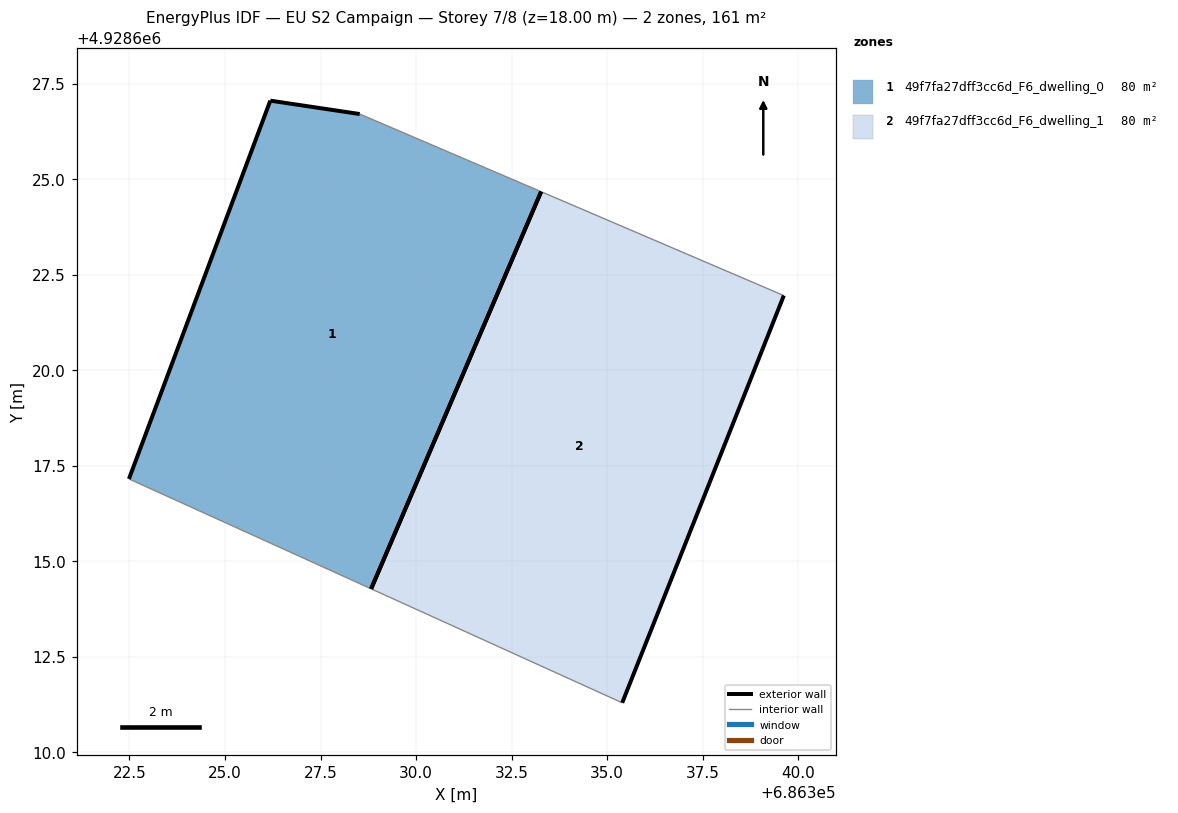
=== STOREY PLAN SPEC (per zone: floor XY polygon, exterior-wall plan segments, windows/doors) ===
zone 1: 49f7fa27dff3cc6d_F6_dwelling_0  (80.4 m²)
  floor: (686328.82, 4928614.28) (686333.27, 4928624.67) (686328.53, 4928626.70) (686326.19, 4928627.05) (686322.49, 4928617.15)
  exterior wall: (686322.49, 4928617.15) – (686326.19, 4928627.05)  [10.6 m]
  exterior wall: (686326.19, 4928627.05) – (686328.53, 4928626.70)  [2.4 m]
  exterior wall: (686333.27, 4928624.67) – (686328.83, 4928614.28)  [11.3 m]
  interior walls: 2
zone 2: 49f7fa27dff3cc6d_F6_dwelling_1  (80.4 m²)
  floor: (686335.40, 4928611.29) (686339.63, 4928621.95) (686333.27, 4928624.67) (686328.82, 4928614.28)
  exterior wall: (686339.63, 4928621.95) – (686335.40, 4928611.29)  [11.5 m]
  exterior wall: (686328.82, 4928614.28) – (686333.27, 4928624.67)  [11.3 m]
  interior walls: 2

=== DERIVED (storey summary) ===
Building: EU S2 Campaign
Storey: 7 of 8  (floor level z = 18.00 m)
Storey gross floor area: 160.8 m²
Zones on this storey: 2
  - 49f7fa27dff3cc6d_F6_dwelling_0: floor 80.4 m²; exterior wall 24.2 m (72.7 m²); WWR 0.0%
  - 49f7fa27dff3cc6d_F6_dwelling_1: floor 80.4 m²; exterior wall 22.8 m (68.3 m²); WWR 0.0%
Zone adjacency: (none detected)